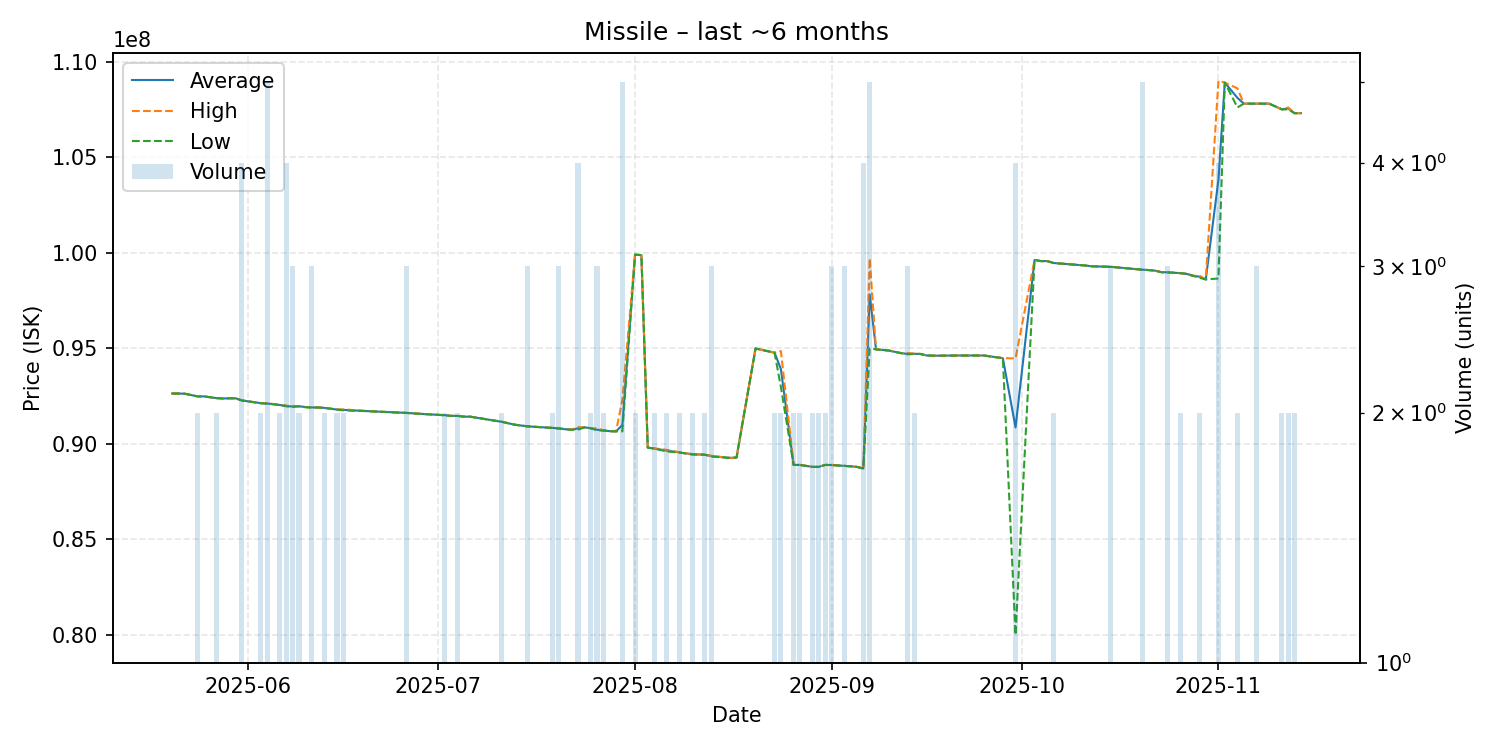

Source data for this figure (header and first rows):
date, average, highest, lowest, order_count, volume
2025-05-20, 92630000, 92630000, 92630000, 1, 1
2025-05-21, 92630000, 92630000, 92630000, 1, 1
2025-05-22, 92620000, 92620000, 92620000, 1, 1
2025-05-24, 92480000, 92480000, 92480000, 2, 2
2025-05-25, 92480000, 92480000, 92480000, 1, 1
2025-05-27, 92390000, 92390000, 92390000, 2, 2
2025-05-28, 92370000, 92370000, 92370000, 1, 1
2025-05-29, 92380000, 92380000, 92380000, 1, 1
2025-05-30, 92380000, 92380000, 92380000, 1, 1
2025-05-31, 92270000, 92280000, 92260000, 4, 4
2025-06-01, 92220000, 92220000, 92220000, 1, 1
2025-06-03, 92125000, 92130000, 92120000, 2, 2
2025-06-04, 92106000, 92130000, 92100000, 5, 5
2025-06-06, 92030000, 92030000, 92030000, 2, 2
2025-06-07, 91980000, 92000000, 91960000, 4, 4
2025-06-08, 91946667, 91960000, 91940000, 3, 3
2025-06-09, 91965000, 91970000, 91960000, 2, 2
2025-06-10, 91920000, 91920000, 91920000, 1, 1
2025-06-11, 91900000, 91900000, 91900000, 3, 3
2025-06-12, 91900000, 91900000, 91900000, 1, 1
2025-06-13, 91880000, 91880000, 91880000, 2, 2
2025-06-15, 91790000, 91790000, 91790000, 1, 2
2025-06-16, 91775000, 91800000, 91750000, 2, 2
2025-06-21, 91690000, 91690000, 91690000, 1, 1
2025-06-26, 91616667, 91620000, 91610000, 3, 3
2025-06-28, 91570000, 91570000, 91570000, 1, 1
2025-07-02, 91495000, 91500000, 91490000, 2, 2
2025-07-03, 91460000, 91460000, 91460000, 1, 1
2025-07-04, 91460000, 91460000, 91460000, 2, 2
2025-07-05, 91420000, 91420000, 91420000, 1, 1
2025-07-06, 91420000, 91420000, 91420000, 1, 1
2025-07-11, 91150000, 91150000, 91150000, 2, 2
2025-07-13, 91000000, 91000000, 91000000, 1, 1
2025-07-15, 90913333, 90920000, 90910000, 3, 3
2025-07-19, 90830000, 90830000, 90830000, 2, 2
2025-07-20, 90803333, 90830000, 90790000, 3, 3
2025-07-21, 90760000, 90760000, 90760000, 1, 1
2025-07-22, 90740000, 90740000, 90740000, 1, 1
2025-07-23, 90802500, 90870000, 90735000, 3, 4
2025-07-24, 90860000, 90860000, 90860000, 1, 1
2025-07-25, 90815000, 90820000, 90810000, 2, 2
2025-07-26, 90736667, 90800000, 90705000, 3, 3
2025-07-27, 90700000, 90710000, 90690000, 2, 2
2025-07-28, 90660000, 90660000, 90660000, 1, 1
2025-07-29, 90650000, 90650000, 90650000, 1, 1
2025-07-30, 90982000, 92300000, 90650000, 5, 5
2025-08-01, 99900000, 99900000, 99900000, 2, 2
2025-08-02, 99870000, 99870000, 99870000, 1, 1
2025-08-03, 89800000, 89800000, 89800000, 1, 1
2025-08-04, 89755000, 89760000, 89750000, 2, 2
2025-08-06, 89640000, 89680000, 89600000, 2, 2
2025-08-08, 89550000, 89560000, 89540000, 2, 2
2025-08-10, 89450000, 89460000, 89440000, 2, 2
2025-08-12, 89430000, 89430000, 89430000, 2, 2
2025-08-13, 89360000, 89375000, 89330000, 3, 3
2025-08-15, 89290000, 89290000, 89290000, 1, 1
2025-08-16, 89260000, 89260000, 89260000, 1, 1
2025-08-17, 89280000, 89280000, 89280000, 1, 1
2025-08-20, 94990000, 94990000, 94990000, 1, 1
2025-08-23, 94765000, 94770000, 94760000, 2, 2
... 56 more rows
